Run: headless pygame with SDL's dummy video driver; simulated clock (each Clock.tick advances the game by its frame time, no real sleeping); random seed 0; keys injected as events and as key.get_pressed() state; mouse plan: one left click at the window centre at the start of phase 2, then a move to the lower-right quarter at the start of phase 3.
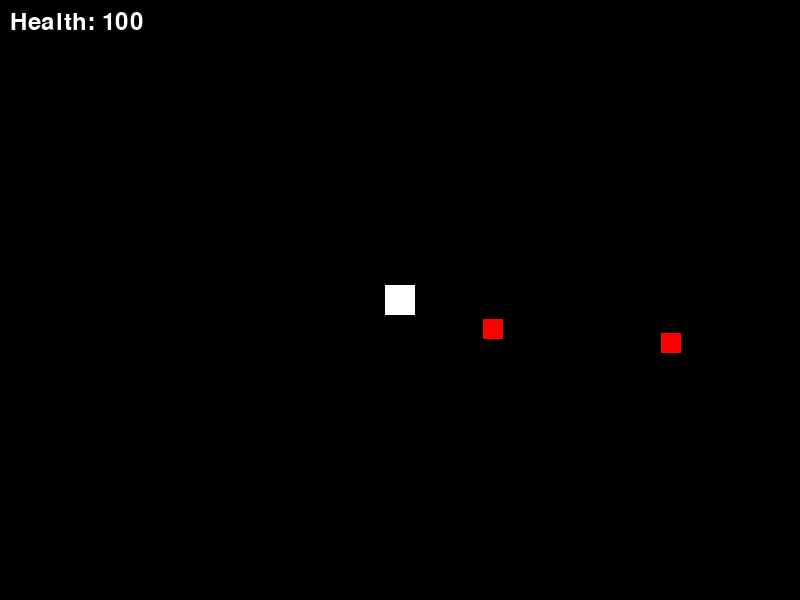
Frame 1 of 3 · flips 1–60 · no input
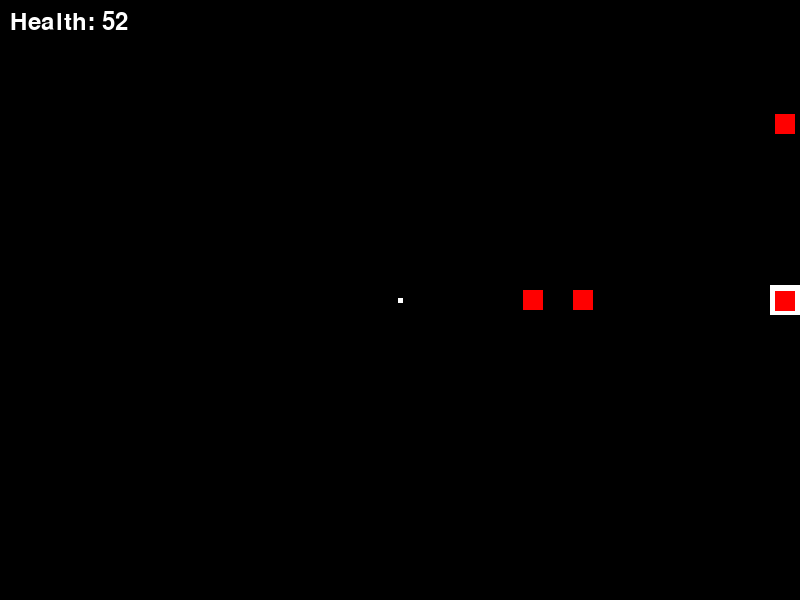
Frame 2 of 3 · flips 61–180 · clicked the window centre · tapped SPACE, RETURN · held RIGHT (→), D
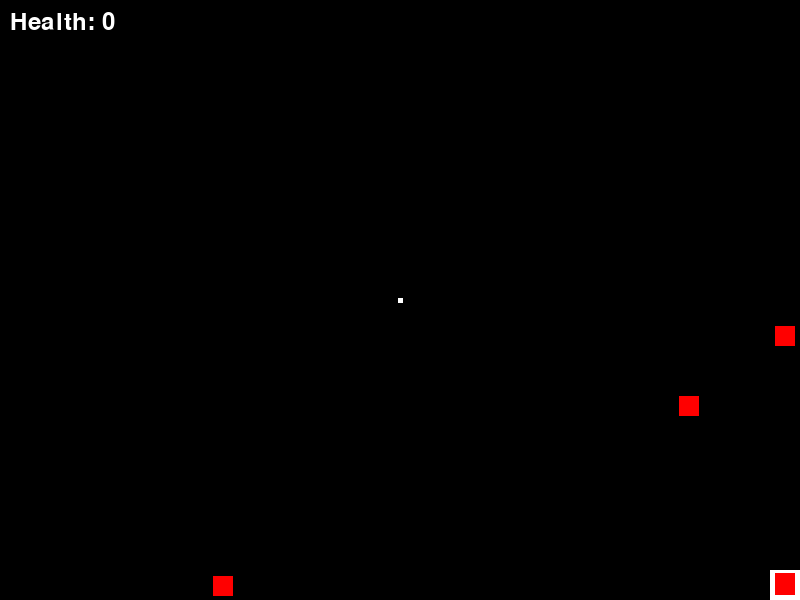
Frame 3 of 3 · flips 181–300 · moved the mouse to the lower-right quarter · held DOWN (↓), S (game ended)

The pygame program that drew these frames:

import pygame
import random

pygame.init()

# pygame Setup
SCREEN_WIDTH = 800
SCREEN_HEIGHT = 600
screen = pygame.display.set_mode((SCREEN_WIDTH, SCREEN_HEIGHT))

WHITE = (255, 255, 255)
BLACK = (0, 0, 0)
RED = (255, 0, 0)

clock = pygame.time.Clock()


# Sprite Classes
class Player(pygame.sprite.Sprite):
    def __init__(self):
        super().__init__()
        self.image = pygame.Surface((30, 30))
        self.image.fill(WHITE)
        self.rect = self.image.get_rect()
        self.rect.center = (SCREEN_WIDTH // 2, SCREEN_HEIGHT // 2)
        self.speed = 5
        self.health = 100

    def move(self, dx, dy):
        self.rect.x += dx * self.speed
        self.rect.y += dy * self.speed
        # Keep player on screen
        self.rect.clamp_ip(screen.get_rect())

    def update(self):
        keys = pygame.key.get_pressed()
        dx = keys[pygame.K_d] - keys[pygame.K_a]
        dy = keys[pygame.K_s] - keys[pygame.K_w]
        self.move(dx, dy)

class Bullet(pygame.sprite.Sprite):
    def __init__(self, x, y, direction):
        super().__init__()
        self.image = pygame.Surface((5, 5))
        self.image.fill(WHITE)
        self.rect = self.image.get_rect()
        self.rect.center = (x, y)
        self.speed = 10
        self.direction = direction

    def update(self):
        self.rect.x += self.direction[0] * self.speed
        self.rect.y += self.direction[1] * self.speed
        # Remove bullet if it goes off-screen
        if not screen.get_rect().colliderect(self.rect):
            self.kill()

class Enemy(pygame.sprite.Sprite):
    def __init__(self):
        super().__init__()
        self.image = pygame.Surface((20, 20))
        self.image.fill(RED)
        self.rect = self.image.get_rect()
        self.rect.x = random.randint(0, SCREEN_WIDTH - self.rect.width)
        self.rect.y = random.randint(0, SCREEN_HEIGHT - self.rect.height)
        self.speed = random.randint(1, 3)

    def update(self):
        player_center = player.rect.center
        if self.rect.centerx < player_center[0]:
            self.rect.x += self.speed
        elif self.rect.centerx > player_center[0]:
            self.rect.x -= self.speed
        if self.rect.centery < player_center[1]:
            self.rect.y += self.speed
        elif self.rect.centery > player_center[1]:
            self.rect.y -= self.speed


# Sprites
all_sprites = pygame.sprite.Group()
bullets = pygame.sprite.Group()
enemies = pygame.sprite.Group()

player = Player()
all_sprites.add(player)

# Game Loop
game = True
while game:
    # Handle events
    for event in pygame.event.get():
        if event.type == pygame.QUIT:
            print()
            game = False
        elif event.type == pygame.MOUSEBUTTONDOWN:
            # left click
            if event.button == 1:
                mouse_x, mouse_y = pygame.mouse.get_pos()
                direction = pygame.math.Vector2(mouse_x - player.rect.centerx, mouse_y - player.rect.centery)
                if direction.length() > 0:
                    direction = direction.normalize()
                bullet = Bullet(player.rect.centerx, player.rect.centery, direction)
                all_sprites.add(bullet)
                bullets.add(bullet)

    # Spawn enemies
    if len(enemies) < 5 and random.random() < 0.02:
        enemy = Enemy()
        all_sprites.add(enemy)
        enemies.add(enemy)

    # Update
    all_sprites.update()

    # Check for collisions
    for enemy in pygame.sprite.spritecollide(player, enemies, False):
        player.health -= 1
        if player.health <= 0:
            game = False

    for enemy in pygame.sprite.groupcollide(enemies, bullets, True, True):
        # Here you could add score, money, etc.
        pass

    screen.fill(BLACK)
    all_sprites.draw(screen)
    
    health_text = f"Health: {player.health}"
    font = pygame.font.Font(None, 36)
    health_surface = font.render(health_text, True, WHITE)
    screen.blit(health_surface, (10, 10))

    pygame.display.flip()

    clock.tick(60)

pygame.quit()
